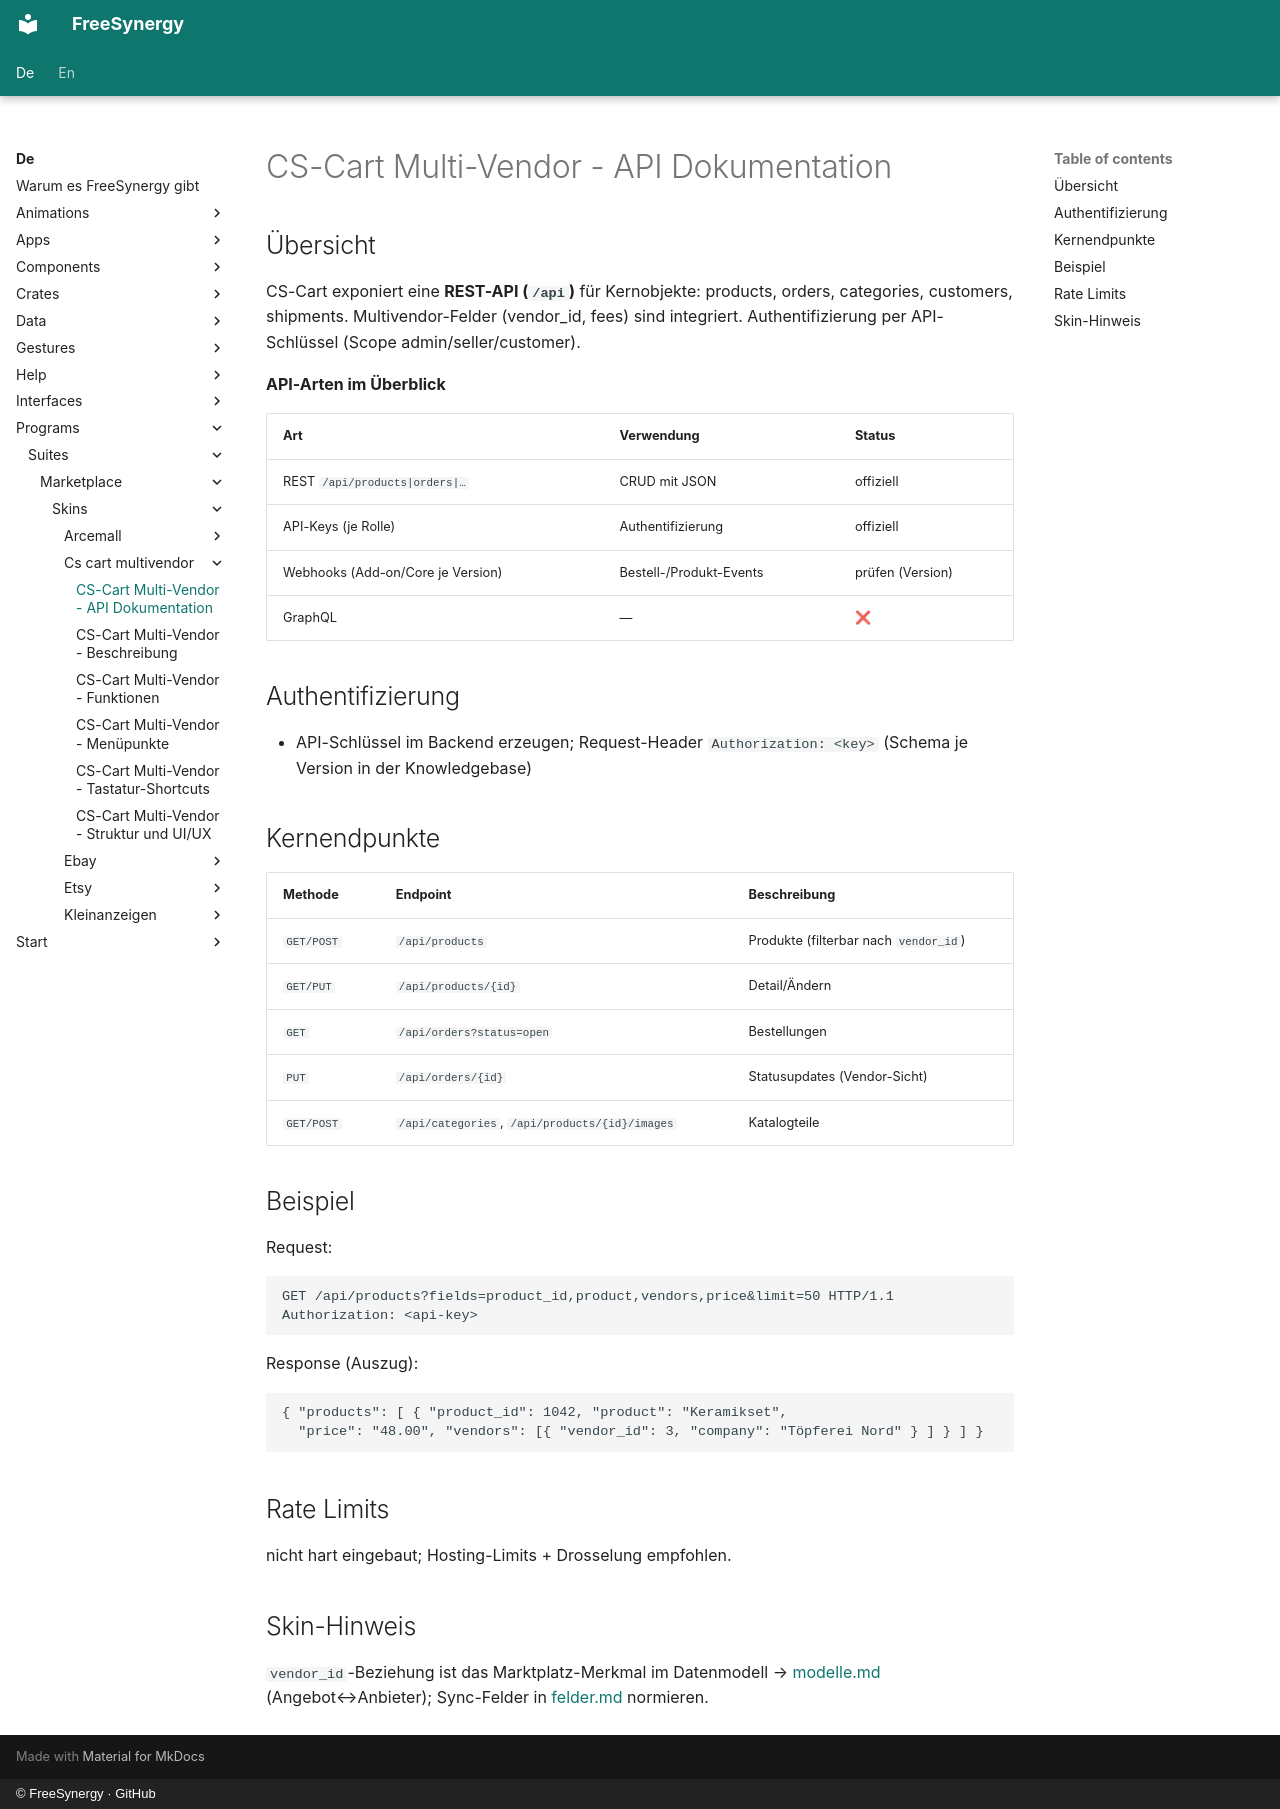

repository: FreeSynergy/fs-documentation · page: de/programs/suites/marketplace/skins/cs-cart-multivendor/api/index.html · generator: mkdocs · copyright: © FreeSynergy · GitHub

# CS-Cart Multi-Vendor - API Dokumentation

## Übersicht

CS-Cart exponiert eine **REST-API (`/api`)** für Kernobjekte: products, orders, categories, customers, shipments. Multivendor-Felder (vendor_id, fees) sind integriert. Authentifizierung per API-Schlüssel (Scope admin/seller/customer).

**API-Arten im Überblick**

| Art | Verwendung | Status |
|-----|------------|--------|
| REST `/api/products|orders|…` | CRUD mit JSON | offiziell |
| API-Keys (je Rolle) | Authentifizierung | offiziell |
| Webhooks (Add-on/Core je Version) | Bestell-/Produkt-Events | prüfen (Version) |
| GraphQL | — | ❌ |

## Authentifizierung

- API-Schlüssel im Backend erzeugen; Request-Header `Authorization: <key>` (Schema je Version in der Knowledgebase)

## Kernendpunkte

| Methode | Endpoint | Beschreibung |
|---------|----------|--------------|
| `GET/POST` | `/api/products` | Produkte (filterbar nach `vendor_id`) |
| `GET/PUT` | `/api/products/{id}` | Detail/Ändern |
| `GET` | `/api/orders?status=open` | Bestellungen |
| `PUT` | `/api/orders/{id}` | Statusupdates (Vendor-Sicht) |
| `GET/POST` | `/api/categories`, `/api/products/{id}/images` | Katalogteile |

## Beispiel

Request:

```http
GET /api/products?fields=product_id,product,vendors,price&limit=50 HTTP/1.1
Authorization: <api-key>
```

Response (Auszug):

```json
{ "products": [ { "product_id": 1042, "product": "Keramikset",
  "price": "48.00", "vendors": [{ "vendor_id": 3, "company": "Töpferei Nord" } ] } ] }
```

## Rate Limits

nicht hart eingebaut; Hosting-Limits + Drosselung empfohlen.

## Skin-Hinweis

`vendor_id`-Beziehung ist das Marktplatz-Merkmal im Datenmodell → [modelle.md](../../../../../data/modelle.md) (Angebot↔Anbieter); Sync-Felder in [felder.md](../../../../../data/felder.md) normieren.
